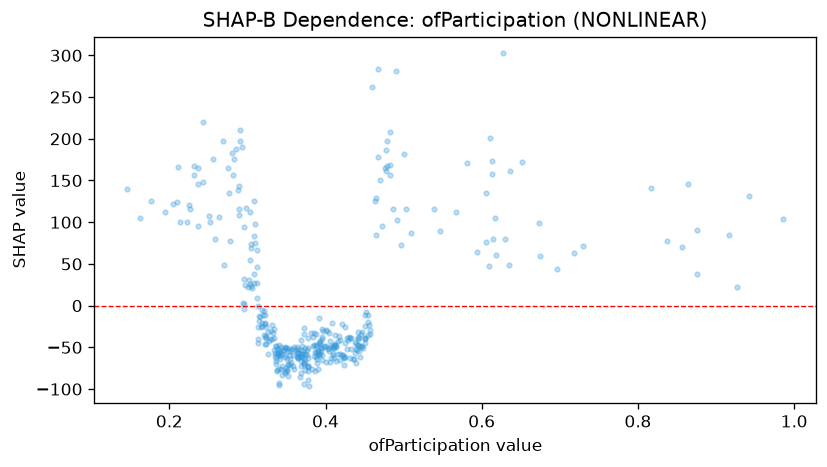

The table this chart was drawn from, first rows:
feature_value, shap_value
0.345, -52.88
0.394, -50.19
0.368, -72.3
0.252, 100.8
0.27, 48.35
0.403, -52.22
0.482, 207.8
0.419, -65.39
0.424, -71.62
0.318, -25.45
0.303, 26.35
0.451, -44.88
0.324, -46.24
0.352, -51.14
0.491, 102.7
0.401, -29.01
0.368, -61.82
0.336, -62.98
0.341, -46.83
0.478, 187.1
0.408, -21.1
0.372, -34
0.438, -43.05
0.348, -80.27
0.316, -14.18
0.37, -57.76
0.289, 115.3
0.395, -37.49
0.342, -55.82
0.34, -59.29
0.275, 165.3
0.359, -59.3
0.312, 9.06
0.322, -37.73
0.393, -46.68
0.323, -20.83
0.338, -51.99
0.454, -11.13
0.295, 32.04
0.365, -55.79
0.396, -28.1
0.334, -53.05
0.288, 138.7
0.333, -32.39
0.365, -62.54
0.425, -44.35
0.391, -57.11
0.452, -8.027
0.354, -59.49
0.297, 24.17
0.335, -60.06
0.457, -28.74
0.386, -77.9
0.394, -54.84
0.482, 168.5
0.365, -62.8
0.407, -63.29
0.431, -62.17
0.329, -40.06
0.319, -24.16
... 322 more rows
